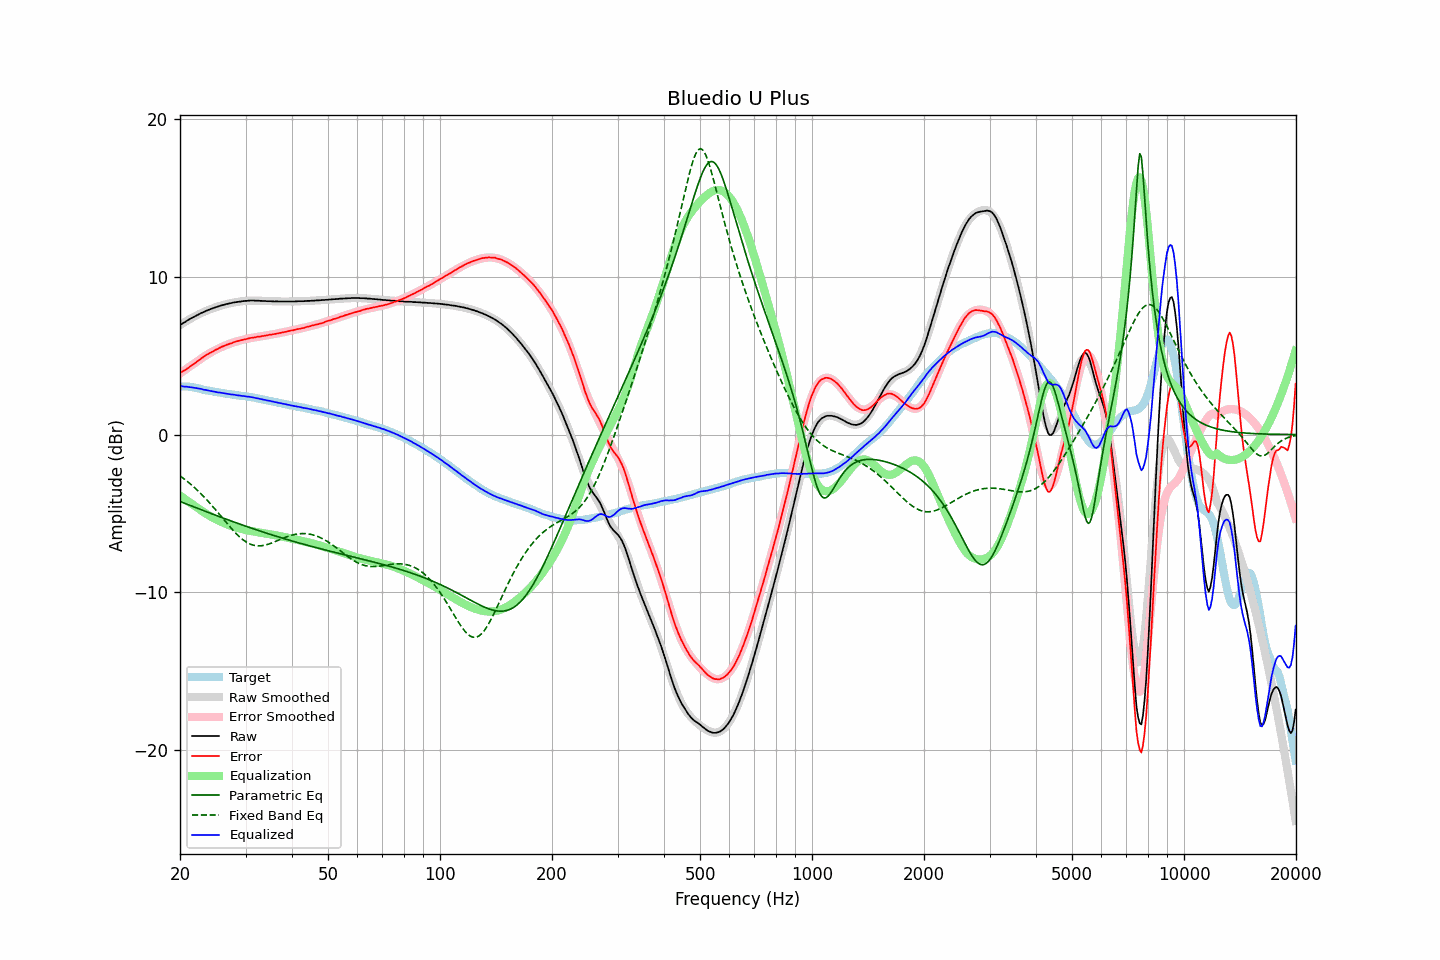

The data file committed next to this chart (first rows):
frequency, raw, error, smoothed, error_smoothed, equalization, parametric_eq, fixed_band_eq, equalized_raw, equalized_smoothed, target
20.00, 6.94, 3.89, 6.94, 3.87, -3.87, -4.25, -2.63, 3.07, 3.07, 3.05
20.20, 7.01, 3.96, 7.01, 3.94, -3.94, -4.29, -2.70, 3.07, 3.06, 3.05
20.40, 7.07, 4.02, 7.07, 4.02, -4.02, -4.33, -2.78, 3.05, 3.06, 3.05
20.61, 7.13, 4.08, 7.14, 4.09, -4.09, -4.37, -2.85, 3.04, 3.05, 3.05
20.81, 7.20, 4.15, 7.20, 4.16, -4.16, -4.41, -2.93, 3.04, 3.04, 3.05
21.02, 7.26, 4.21, 7.26, 4.24, -4.24, -4.45, -3.01, 3.02, 3.02, 3.05
21.23, 7.32, 4.29, 7.32, 4.31, -4.31, -4.49, -3.10, 3.01, 3.01, 3.03
21.44, 7.38, 4.37, 7.38, 4.38, -4.38, -4.53, -3.18, 3.00, 3.00, 3.02
21.66, 7.43, 4.43, 7.43, 4.45, -4.45, -4.57, -3.27, 2.98, 2.98, 3.00
21.87, 7.48, 4.51, 7.49, 4.52, -4.52, -4.61, -3.36, 2.96, 2.97, 2.97
22.09, 7.54, 4.58, 7.54, 4.59, -4.59, -4.65, -3.46, 2.95, 2.95, 2.96
22.31, 7.59, 4.66, 7.59, 4.66, -4.66, -4.69, -3.55, 2.93, 2.93, 2.93
22.54, 7.64, 4.73, 7.65, 4.73, -4.73, -4.73, -3.65, 2.91, 2.91, 2.91
22.76, 7.70, 4.81, 7.70, 4.80, -4.80, -4.76, -3.75, 2.90, 2.89, 2.89
22.99, 7.74, 4.88, 7.74, 4.87, -4.87, -4.80, -3.86, 2.87, 2.87, 2.86
23.22, 7.78, 4.95, 7.79, 4.94, -4.94, -4.84, -3.96, 2.84, 2.85, 2.83
23.45, 7.84, 5.03, 7.83, 5.01, -5.01, -4.88, -4.07, 2.83, 2.82, 2.81
23.69, 7.88, 5.08, 7.88, 5.07, -5.07, -4.92, -4.18, 2.81, 2.80, 2.80
23.92, 7.92, 5.14, 7.92, 5.14, -5.14, -4.96, -4.29, 2.79, 2.78, 2.78
24.16, 7.96, 5.19, 7.96, 5.20, -5.20, -5.00, -4.41, 2.76, 2.76, 2.77
24.40, 7.99, 5.25, 8.00, 5.25, -5.25, -5.04, -4.52, 2.74, 2.74, 2.75
24.65, 8.03, 5.30, 8.03, 5.31, -5.31, -5.08, -4.64, 2.72, 2.72, 2.73
24.89, 8.07, 5.37, 8.07, 5.36, -5.36, -5.11, -4.76, 2.71, 2.71, 2.70
25.14, 8.10, 5.41, 8.10, 5.42, -5.42, -5.15, -4.88, 2.69, 2.69, 2.69
25.39, 8.13, 5.46, 8.14, 5.46, -5.46, -5.19, -5.00, 2.67, 2.67, 2.67
25.65, 8.17, 5.51, 8.17, 5.51, -5.51, -5.23, -5.12, 2.66, 2.66, 2.66
25.91, 8.20, 5.57, 8.20, 5.56, -5.56, -5.27, -5.25, 2.64, 2.64, 2.63
26.16, 8.22, 5.60, 8.23, 5.60, -5.60, -5.31, -5.37, 2.62, 2.62, 2.62
26.43, 8.25, 5.64, 8.25, 5.65, -5.65, -5.34, -5.49, 2.61, 2.61, 2.61
26.69, 8.28, 5.69, 8.28, 5.69, -5.69, -5.38, -5.61, 2.59, 2.59, 2.59
26.96, 8.30, 5.73, 8.30, 5.73, -5.73, -5.42, -5.73, 2.57, 2.57, 2.58
27.23, 8.33, 5.77, 8.33, 5.77, -5.77, -5.46, -5.85, 2.56, 2.56, 2.56
27.50, 8.34, 5.79, 8.35, 5.80, -5.80, -5.49, -5.97, 2.54, 2.55, 2.55
27.77, 8.37, 5.84, 8.37, 5.84, -5.84, -5.53, -6.08, 2.54, 2.53, 2.53
28.05, 8.39, 5.87, 8.39, 5.87, -5.87, -5.57, -6.19, 2.52, 2.52, 2.52
28.33, 8.40, 5.90, 8.40, 5.90, -5.90, -5.60, -6.29, 2.50, 2.50, 2.50
28.62, 8.42, 5.93, 8.42, 5.93, -5.93, -5.64, -6.40, 2.49, 2.49, 2.49
28.90, 8.43, 5.96, 8.44, 5.96, -5.96, -5.68, -6.49, 2.47, 2.48, 2.47
29.19, 8.44, 5.99, 8.45, 5.99, -5.99, -5.71, -6.58, 2.46, 2.46, 2.45
29.48, 8.46, 6.01, 8.46, 6.01, -6.01, -5.75, -6.66, 2.45, 2.45, 2.45
29.78, 8.47, 6.03, 8.47, 6.04, -6.04, -5.78, -6.74, 2.44, 2.44, 2.44
30.08, 8.48, 6.05, 8.48, 6.06, -6.06, -5.82, -6.81, 2.42, 2.42, 2.43
30.38, 8.48, 6.08, 8.49, 6.08, -6.08, -5.86, -6.87, 2.40, 2.40, 2.41
30.68, 8.50, 6.11, 8.49, 6.10, -6.10, -5.89, -6.92, 2.40, 2.39, 2.39
30.99, 8.50, 6.13, 8.49, 6.12, -6.12, -5.93, -6.97, 2.38, 2.37, 2.37
31.30, 8.50, 6.14, 8.50, 6.14, -6.14, -5.96, -7.00, 2.36, 2.36, 2.36
31.61, 8.50, 6.16, 8.50, 6.16, -6.16, -5.99, -7.03, 2.34, 2.34, 2.35
31.93, 8.49, 6.17, 8.50, 6.18, -6.18, -6.03, -7.05, 2.32, 2.32, 2.32
32.24, 8.49, 6.20, 8.49, 6.19, -6.19, -6.06, -7.06, 2.30, 2.30, 2.29
32.57, 8.49, 6.21, 8.49, 6.21, -6.21, -6.10, -7.07, 2.28, 2.28, 2.28
32.89, 8.48, 6.22, 8.49, 6.23, -6.23, -6.13, -7.06, 2.25, 2.26, 2.26
33.22, 8.48, 6.25, 8.48, 6.24, -6.24, -6.17, -7.05, 2.24, 2.24, 2.23
33.55, 8.47, 6.25, 8.48, 6.26, -6.26, -6.20, -7.04, 2.21, 2.22, 2.22
33.89, 8.47, 6.28, 8.47, 6.28, -6.28, -6.23, -7.02, 2.19, 2.19, 2.20
34.23, 8.46, 6.29, 8.47, 6.29, -6.29, -6.26, -6.99, 2.17, 2.17, 2.17
34.57, 8.46, 6.31, 8.46, 6.31, -6.31, -6.30, -6.96, 2.15, 2.15, 2.15
34.92, 8.46, 6.34, 8.46, 6.33, -6.33, -6.33, -6.92, 2.13, 2.13, 2.12
35.27, 8.45, 6.34, 8.45, 6.35, -6.35, -6.36, -6.88, 2.11, 2.11, 2.11
35.62, 8.45, 6.36, 8.45, 6.36, -6.36, -6.39, -6.84, 2.09, 2.09, 2.09
35.97, 8.44, 6.38, 8.45, 6.38, -6.38, -6.43, -6.80, 2.06, 2.07, 2.06
... 635 more rows
